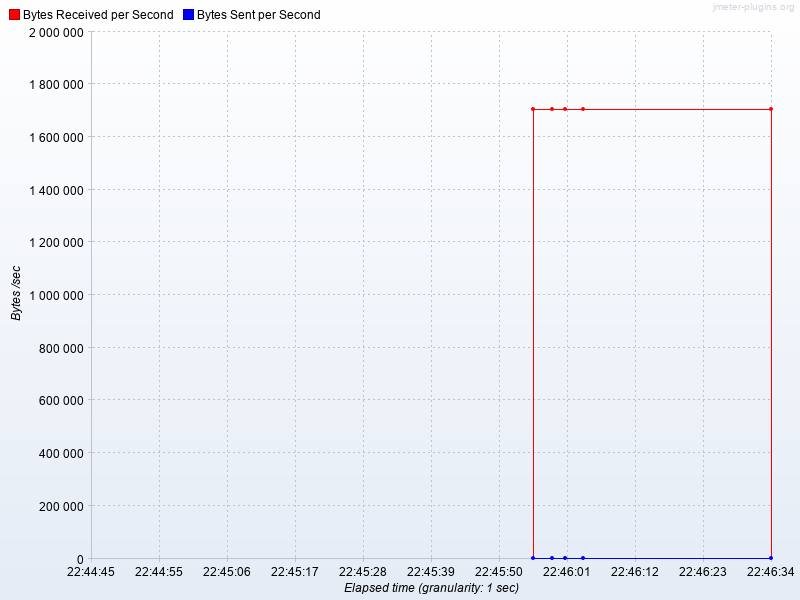

The table this chart was drawn from, first rows:
Elapsed time, Bytes Received per Second, Bytes Sent per Second
22:45:56.0, 1705946, 0.0
22:45:59.0, 1705946, 0.0
22:46:01.0, 1705946, 0.0
22:46:04.0, 1705946, 0.0
22:46:34.0, 1705946, 0.0
